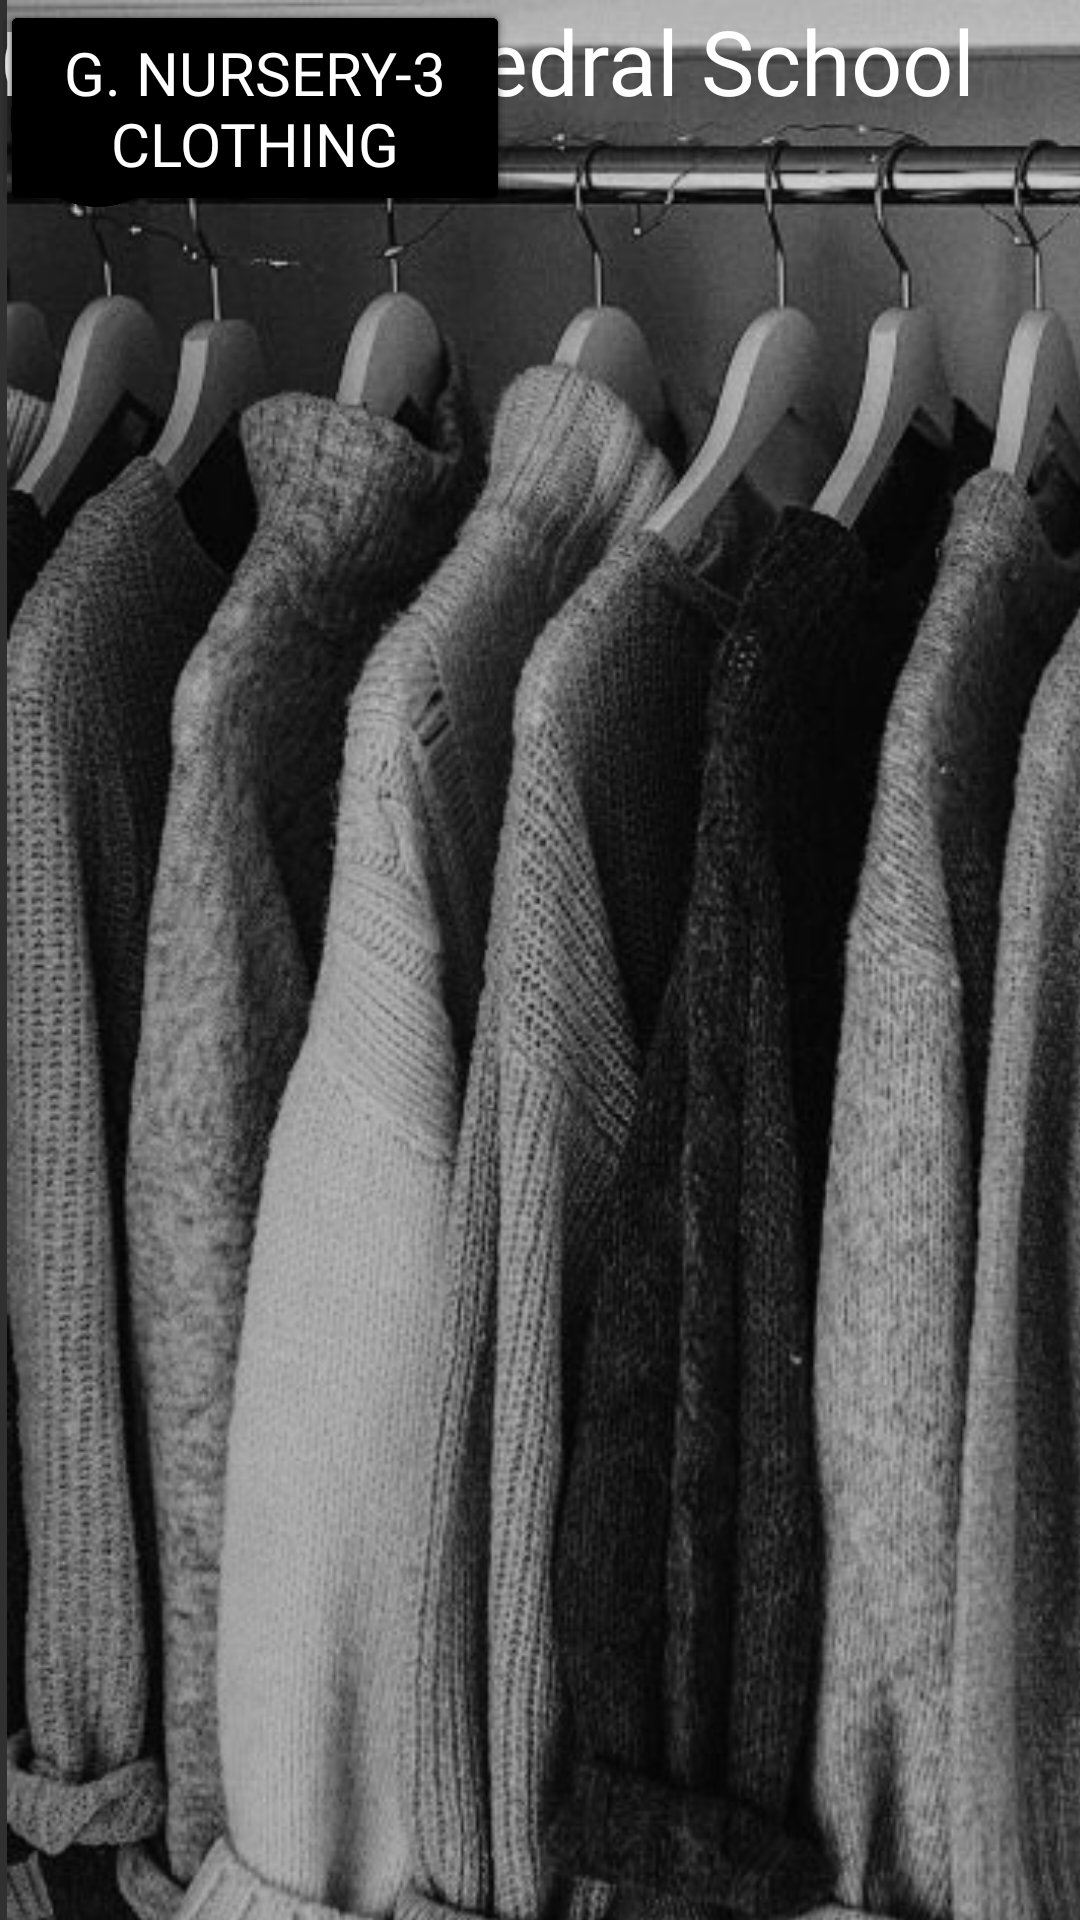

Android layout source for this screen:
<!-- AndroidManifest.xml: application theme Theme.AppCompat -->
<!-- res/layout/activity_clothinglist.xml -->
<?xml version="1.0" encoding="utf-8"?>
<androidx.constraintlayout.widget.ConstraintLayout xmlns:android="http://schemas.android.com/apk/res/android"
    xmlns:app="http://schemas.android.com/apk/res-auto"
    xmlns:tools="http://schemas.android.com/tools"
    android:id="@+id/main"
    android:layout_width="match_parent"
    android:layout_height="match_parent"
    android:backgroundTint="#000000"
    tools:context=".CLOTHINGLIST">

    <ImageView
        android:id="@+id/imageView8"
        android:layout_width="433dp"
        android:layout_height="761dp"
        android:contentDescription="TODO"
        app:srcCompat="@drawable/untitled_design"
        tools:ignore="ContentDescription,HardcodedText,MissingConstraints,VisualLintBounds"
        tools:layout_editor_absoluteX="-11dp"
        tools:layout_editor_absoluteY="-6dp" />

    <TextView
        android:id="@+id/textView"
        android:layout_width="361dp"
        android:layout_height="34dp"
        android:backgroundTint="#FFFFFF"
        android:fontFamily="@font/fredoka_one"
        android:text="Manila Cathedral School"
        android:textColor="#FFFFFF"
        android:textSize="30sp"
        tools:ignore="HardcodedText,MissingConstraints,TextContrastCheck,TextContrastCheck,TextSizeCheck"
        tools:layout_editor_absoluteX="25dp"
        tools:layout_editor_absoluteY="103dp" />

    <TextView
        android:id="@+id/textView6"
        android:layout_width="189dp"
        android:layout_height="36dp"
        android:backgroundTint="#FFFFFF"
        android:fontFamily="@font/fredoka_one"
        android:text="Clothing List"
        android:textColor="#FFFFFF"
        android:textSize="30sp"
        tools:ignore="HardcodedText,MissingConstraints,TextContrastCheck,TextSizeCheck"
        tools:layout_editor_absoluteX="111dp"
        tools:layout_editor_absoluteY="137dp" />

    <ImageView
        android:id="@+id/imageView10"
        android:layout_width="65dp"
        android:layout_height="80dp"
        app:srcCompat="@drawable/black_and_white_corporate_mb_initial_logo__1__removebg_preview__3_"
        tools:ignore="ContentDescription,MissingConstraints,VisualLintBounds"
        tools:layout_editor_absoluteX="3dp"
        tools:layout_editor_absoluteY="-3dp" />

    <ImageView
        android:id="@+id/imageView11"
        android:layout_width="186dp"
        android:layout_height="182dp"
        app:srcCompat="@drawable/_1611855024_1817"
        tools:ignore="ContentDescription,MissingConstraints"
        tools:layout_editor_absoluteX="114dp"
        tools:layout_editor_absoluteY="483dp" />

    <Button
        android:id="@+id/button13"
        android:layout_width="170dp"
        android:layout_height="72dp"
        android:backgroundTint="#000000"
        android:fontFamily="@font/fredoka_one"
        android:text="G. 4-6 Clothing"
        android:textColor="#FFFFFF"
        android:textSize="20sp"
        tools:ignore="HardcodedText,MissingConstraints,TextContrastCheck"
        tools:layout_editor_absoluteX="225dp"
        tools:layout_editor_absoluteY="225dp" />

    <Button
        android:id="@+id/button15"
        android:layout_width="170dp"
        android:layout_height="72dp"
        android:backgroundTint="#000000"
        android:fontFamily="@font/fredoka_one"
        android:text="G. 11-12 Clothing"
        android:textColor="#FFFFFF"
        android:textSize="20sp"
        tools:ignore="HardcodedText,MissingConstraints,TextContrastCheck,TextContrastCheck"
        tools:layout_editor_absoluteX="225dp"
        tools:layout_editor_absoluteY="329dp" />

    <Button
        android:id="@+id/button16"
        android:layout_width="170dp"
        android:layout_height="72dp"
        android:backgroundTint="#000000"
        android:fontFamily="@font/fredoka_one"
        android:text="G. 7-10 Clothing"
        android:textColor="#FFFFFF"
        android:textSize="20sp"
        tools:ignore="HardcodedText,MissingConstraints,TextContrastCheck"
        tools:layout_editor_absoluteX="16dp"
        tools:layout_editor_absoluteY="329dp" />

    <Button
        android:id="@+id/button14"
        android:layout_width="170dp"
        android:layout_height="72dp"
        android:backgroundTint="#000000"
        android:fontFamily="@font/fredoka_one"
        android:text="G. Nursery-3 Clothing"
        android:textColor="#FFFFFF"
        android:textSize="20sp"
        tools:ignore="HardcodedText,MissingConstraints,TextSizeCheck,TextContrastCheck"
        tools:layout_editor_absoluteX="16dp"
        tools:layout_editor_absoluteY="225dp" />

</androidx.constraintlayout.widget.ConstraintLayout>
<!-- resources referenced by this layout -->
<resources>
  <!-- drawable black_and_white_corporate_mb_initial_logo__1__removebg_preview__3_: png bitmap (drawable-hdpi, 62563 bytes) -->
  <!-- drawable untitled_design: png bitmap (drawable-hdpi, 360357 bytes) -->
</resources>
